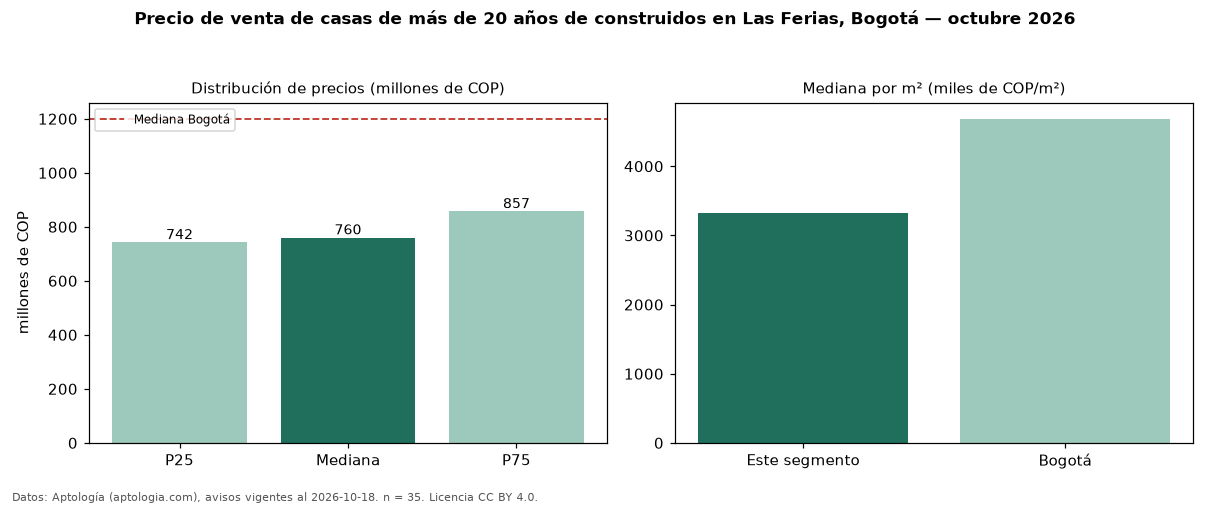

The table this chart was drawn from, first rows:
seccion, metrica, valor, moneda, n
filtro, edad3, de más de 20 años de construidos, , 35
precio, p25, 742500000, COP, 35
precio, mediana, 760000000, COP, 35
precio, p75, 857000000, COP, 35
precio, minimo, 450000000, COP, 35
precio, maximo, 1300000000, COP, 35
m2, mediana_precio_m2, 3322072, COP, 34
m2, area_mediana_m2, 239.5, m2, 34
banos, mediana_banos, 4.0, , 
parqueadero, pct_con_parqueadero, 30.3, %, 33
estrato, estrato_mas_frecuente, 3, , 35
habitaciones, 3+, 760000000, COP, 31
ciudad, mediana_ciudad_referencia, 1200000000, COP, 
ciudad, mediana_m2_ciudad, 4686645, COP, 
fuente, fecha_datos, 2026-10-18, , 
fuente, atribucion, https://www.aptologia.com/casas-en-venta…, , 
fuente, licencia, CC BY 4.0, , 
